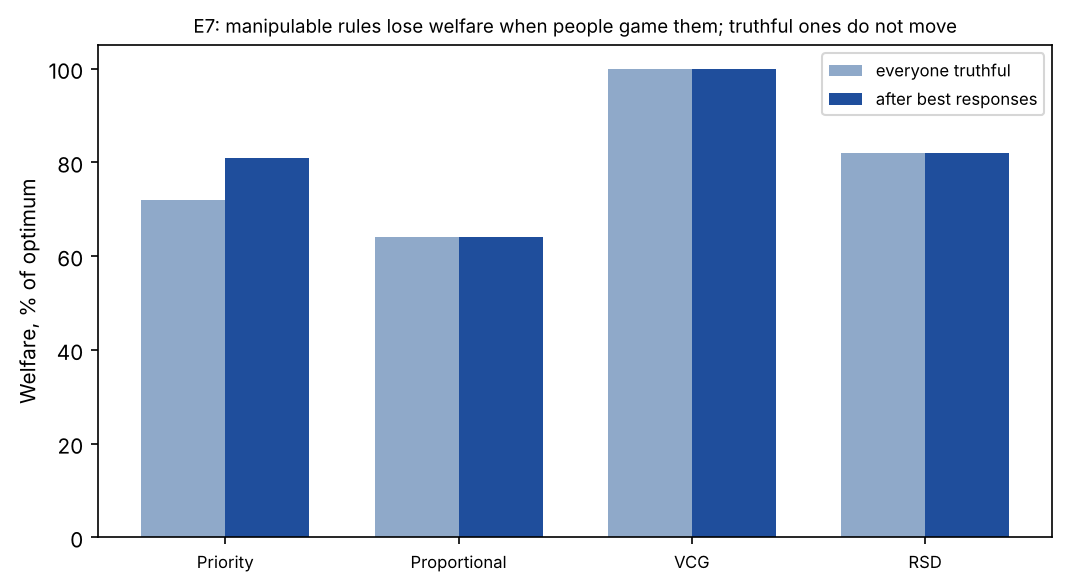

Source data for this figure (header and first rows):
mechanism, truthful_welfare, equilibrium_welfare, optimal_welfare, poa_ratio, loss_vs_truthful_pct, converged, rounds, report_x_father, report_x_mother, report_x_student
Priority by claimed value, 123.9, 139.1, 172, 0.808, -12.3, True, 3, 1.5, 3.0, 3.0
Proportional to claims, 110.1, 110.1, 172, 0.64, 0.0, True, 2, 3.0, 3.0, 3.0
VCG, 172, 172, 172, 1.0, 0.0, True, 1, 1.0, 1.0, 1.0
Random serial dictatorship, 141, 141, 172, 0.82, 0.0, True, 1, 1.0, 1.0, 1.0
